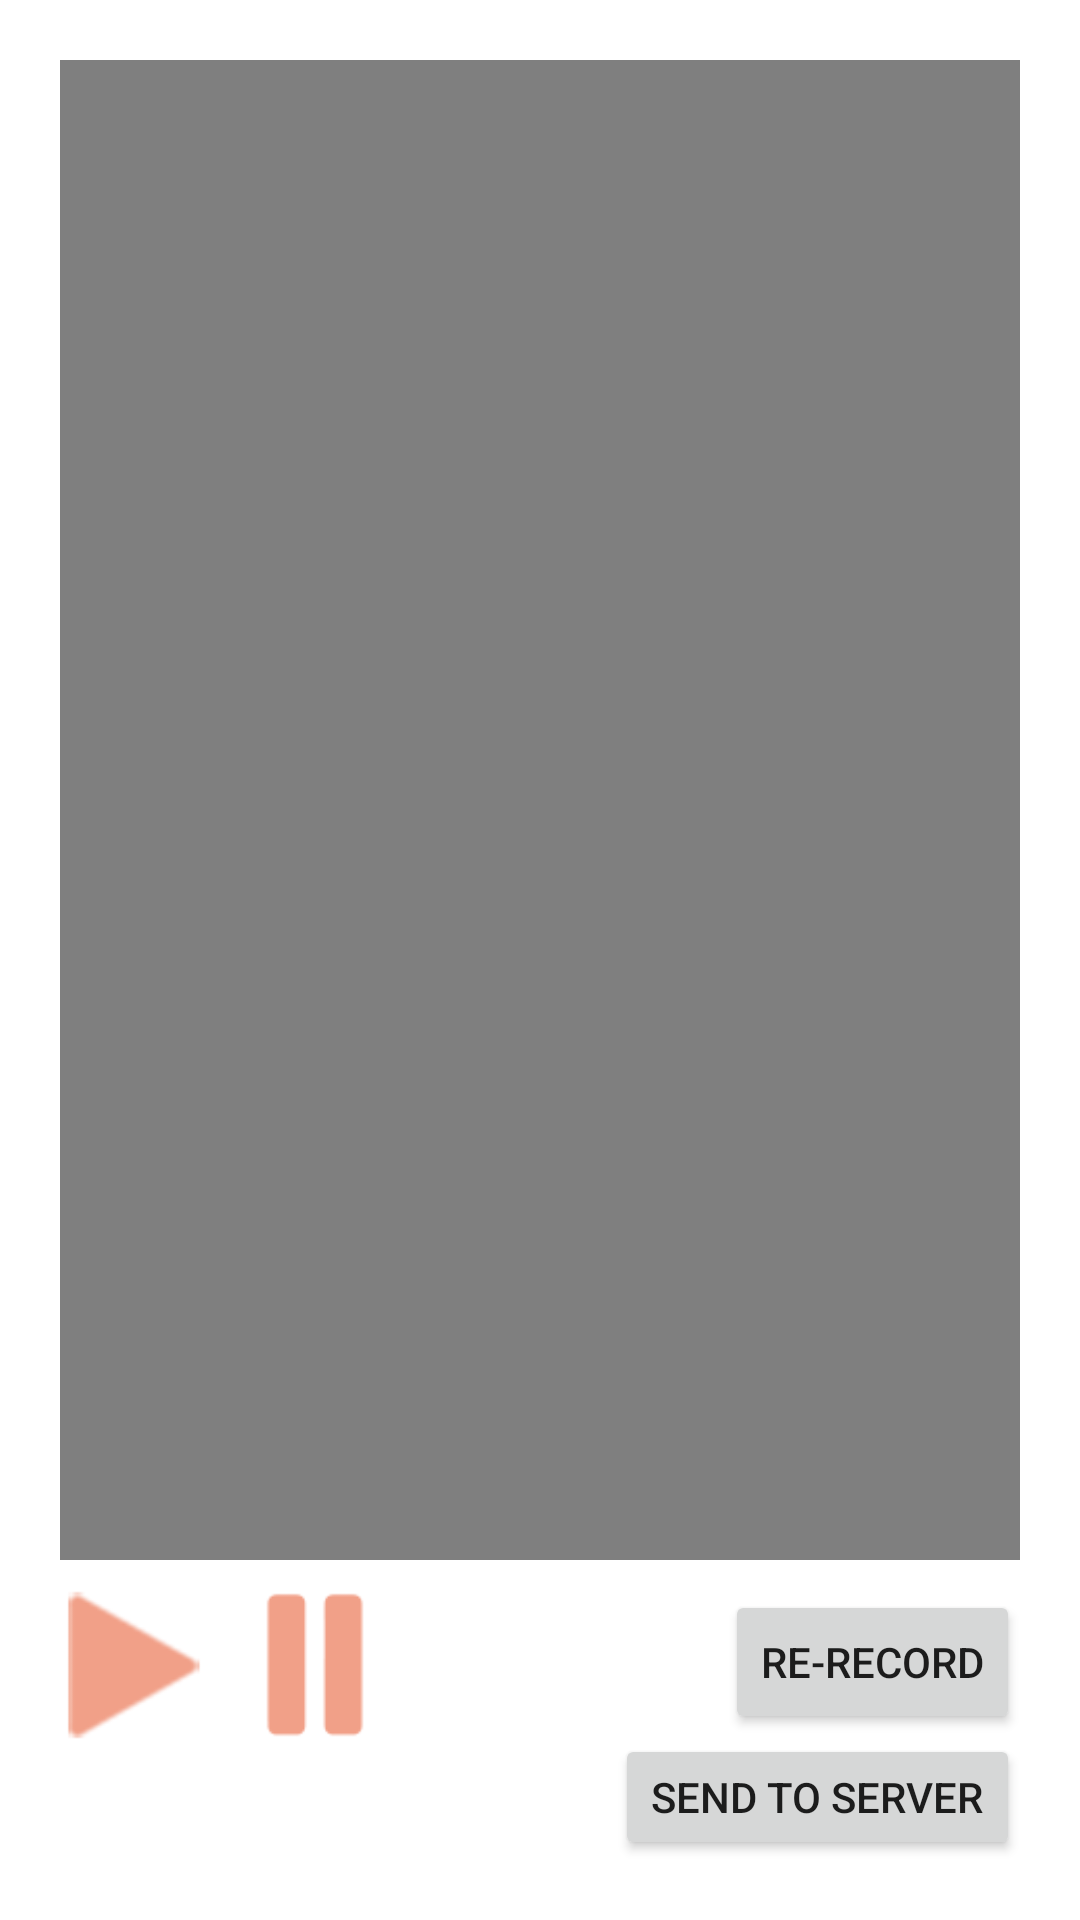

Layout XML and referenced resources for this Android screen:
<!-- AndroidManifest.xml: application theme Theme.VideoAndPreview -->
<!-- res/layout/activity_show_video.xml -->
<?xml version="1.0" encoding="utf-8"?>
<RelativeLayout xmlns:android="http://schemas.android.com/apk/res/android"
    xmlns:app="http://schemas.android.com/apk/res-auto"
    xmlns:tools="http://schemas.android.com/tools"
    android:layout_width="match_parent"
    android:layout_height="match_parent"
    android:padding="20dp"
    tools:context=".ShowVideoActivity">

    <ImageView
        android:layout_width="50dp"
        android:layout_height="50dp"
        android:src="@drawable/play_ic"
        android:id="@+id/ivPlay"
        android:layout_below="@id/videoView"/>
    <ImageView
        android:layout_width="50dp"
        android:layout_height="50dp"
        android:id="@+id/ivPause"
        android:src="@drawable/pause_ic"
        android:layout_below="@id/videoView"
        android:layout_toRightOf="@id/ivPlay"
        android:layout_marginLeft="10dp"/>

    <VideoView
        android:id="@+id/videoView"
        android:layout_width="match_parent"
        android:layout_height="500dp"
        android:layout_marginBottom="10dp"/>

    <Button
        android:layout_width="wrap_content"
        android:id="@+id/btnGoBack"
        android:layout_height="wrap_content"
        android:layout_below="@id/videoView"
        android:text="Re-Record"
        android:layout_alignParentRight="true"/>

    <Button
        android:layout_width="wrap_content"
        android:id="@+id/btnSend"
        android:layout_height="wrap_content"
        android:layout_below="@id/btnGoBack"
        android:text="Send To Server"
        android:layout_alignParentRight="true"/>


</RelativeLayout>
<!-- resources referenced by this layout -->
<resources>
  <!-- drawable pause_ic: png bitmap (drawable, 4003 bytes) -->
  <!-- drawable play_ic: png bitmap (drawable, 4888 bytes) -->
  <style name="Theme.VideoAndPreview" parent="Theme.MaterialComponents.DayNight.DarkActionBar">
          
          <item name="colorPrimary">@color/purple_500</item>
          <item name="colorPrimaryVariant">@color/purple_700</item>
          <item name="colorOnPrimary">@color/white</item>
          
          <item name="colorSecondary">@color/teal_200</item>
          <item name="colorSecondaryVariant">@color/teal_700</item>
          <item name="colorOnSecondary">@color/black</item>
          
          <item name="android:statusBarColor" tools:targetApi="l">?attr/colorPrimaryVariant</item>
          
      </style>
  <!-- not gathered from this repository: default colours our renderer supplied (Android Studio template values) -->
  <color name="purple_500">#FF6200EE</color>
  <color name="purple_700">#FF3700B3</color>
  <color name="teal_200">#FF03DAC5</color>
  <color name="teal_700">#FF018786</color>
  <color name="black">#FF000000</color>
  <color name="white">#FFFFFFFF</color>
</resources>
